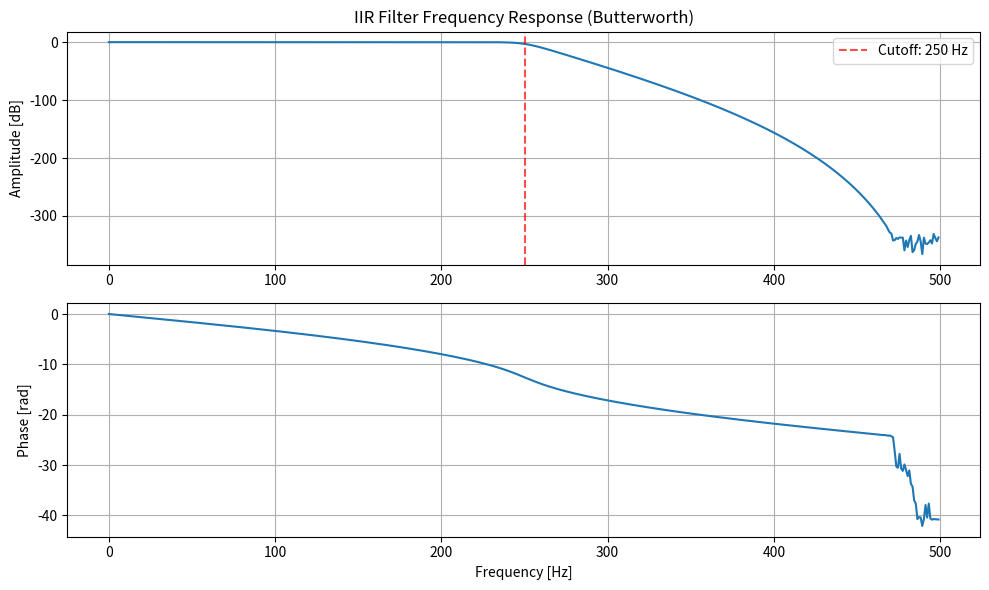
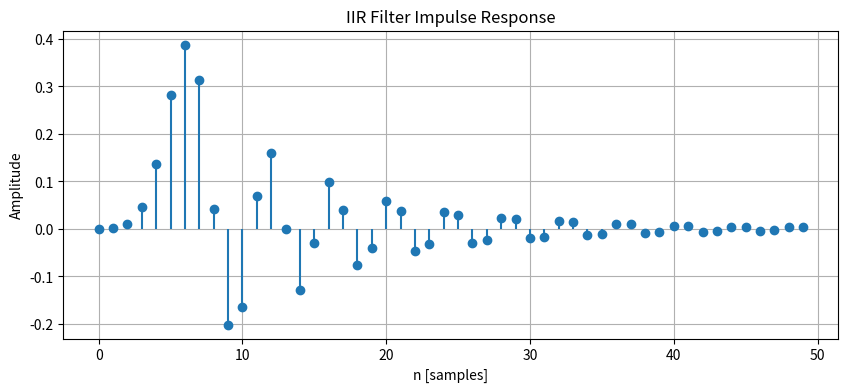
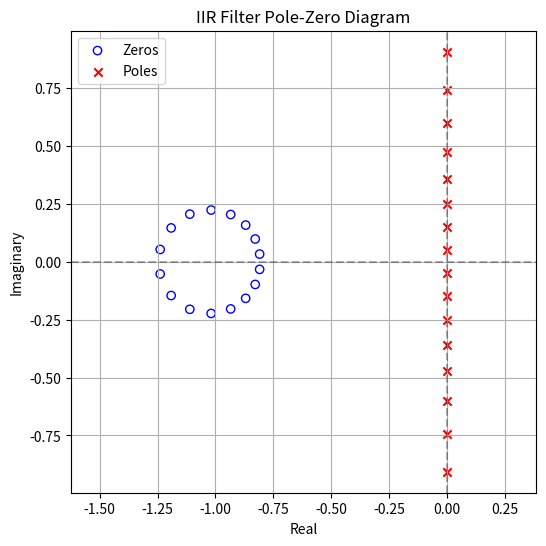

Reproduce these figures in Python, in order.
import numpy as np
from scipy import signal
import matplotlib.pyplot as plt

# Sampling frequency and cutoff
fs = 1000  # Hz
fc = 250   # Hz
wc = fc / (fs / 2)  # Normalized cutoff: 0.5 (same as FIR)

# Filter order (2nd-order sections → 4th order total)
order = 16

# Design Butterworth IIR low-pass filter
b, a = signal.butter(order, wc, btype='low', analog=False)

# Print coefficients for ESP32 (in C-style array)
print("IIR Filter Coefficients (b - numerator):")
print("const float iir_b[] = {")
for i, coef in enumerate(b):
    comma = ',' if i < len(b)-1 else ''
    print(f"    {coef:.10f}f{comma}")
print("};")

print("IIR Filter Coefficients (a - denominator):")
print("const float iir_a[] = {")
for i, coef in enumerate(a):
    comma = ',' if i < len(a)-1 else ''
    print(f"    {coef:.10f}f{comma}")
print("};")

# Frequency response
w, h = signal.freqz(b, a)
freq = w * fs / (2 * np.pi)

# Amplitude response
plt.figure(figsize=(10, 6))
plt.subplot(2, 1, 1)
plt.plot(freq, 20 * np.log10(abs(h)))
plt.title('IIR Filter Frequency Response (Butterworth)')
plt.ylabel('Amplitude [dB]')
plt.axvline(x=fc, color='r', linestyle='--', alpha=0.7, label=f'Cutoff: {fc} Hz')
plt.grid(True)
plt.legend()

# Phase response
plt.subplot(2, 1, 2)
plt.plot(freq, np.unwrap(np.angle(h)))
plt.xlabel('Frequency [Hz]')
plt.ylabel('Phase [rad]')
plt.grid(True)
plt.tight_layout()
plt.savefig('iir_filter_response.png')

# Impulse response
impulse = np.zeros(50)
impulse[0] = 1
response = signal.lfilter(b, a, impulse)
plt.figure(figsize=(10, 4))
plt.stem(response, basefmt=" ")
plt.title('IIR Filter Impulse Response')
plt.xlabel('n [samples]')
plt.ylabel('Amplitude')
plt.grid(True)
plt.savefig('iir_impulse_response.png')

# Pole-zero plot
z, p, k = signal.tf2zpk(b, a)
plt.figure(figsize=(6, 6))
plt.scatter(np.real(z), np.imag(z), marker='o', edgecolors='b', facecolors='none', label='Zeros')
plt.scatter(np.real(p), np.imag(p), marker='x', color='r', label='Poles')
plt.title('IIR Filter Pole-Zero Diagram')
plt.xlabel('Real')
plt.ylabel('Imaginary')
plt.grid(True)
plt.legend()
plt.axhline(0, color='k', linestyle='--', alpha=0.3)
plt.axvline(0, color='k', linestyle='--', alpha=0.3)
plt.axis('equal')
plt.savefig('iir_pole_zero.png')

# Transfer function (Z-domain)
print("\nIIR Transfer Function (Z-domain):")
print("Numerator H(z): ", end="")
for i, coef in enumerate(b):
    if i == 0:
        print(f"{coef:.6f}", end="")
    else:
        print(f" + {coef:.6f}·z^-{i}", end="")
print()

print("Denominator H(z): ", end="")
for i, coef in enumerate(a):
    if i == 0:
        print(f"{coef:.6f}", end="")
    else:
        print(f" + {coef:.6f}·z^-{i}", end="")
print()

# Summary
print(f"\nIIR Filter Order: {order}")
print(f"Cutoff Frequency: {fc} Hz (normalized: {wc:.2f}π rad/sample)")
